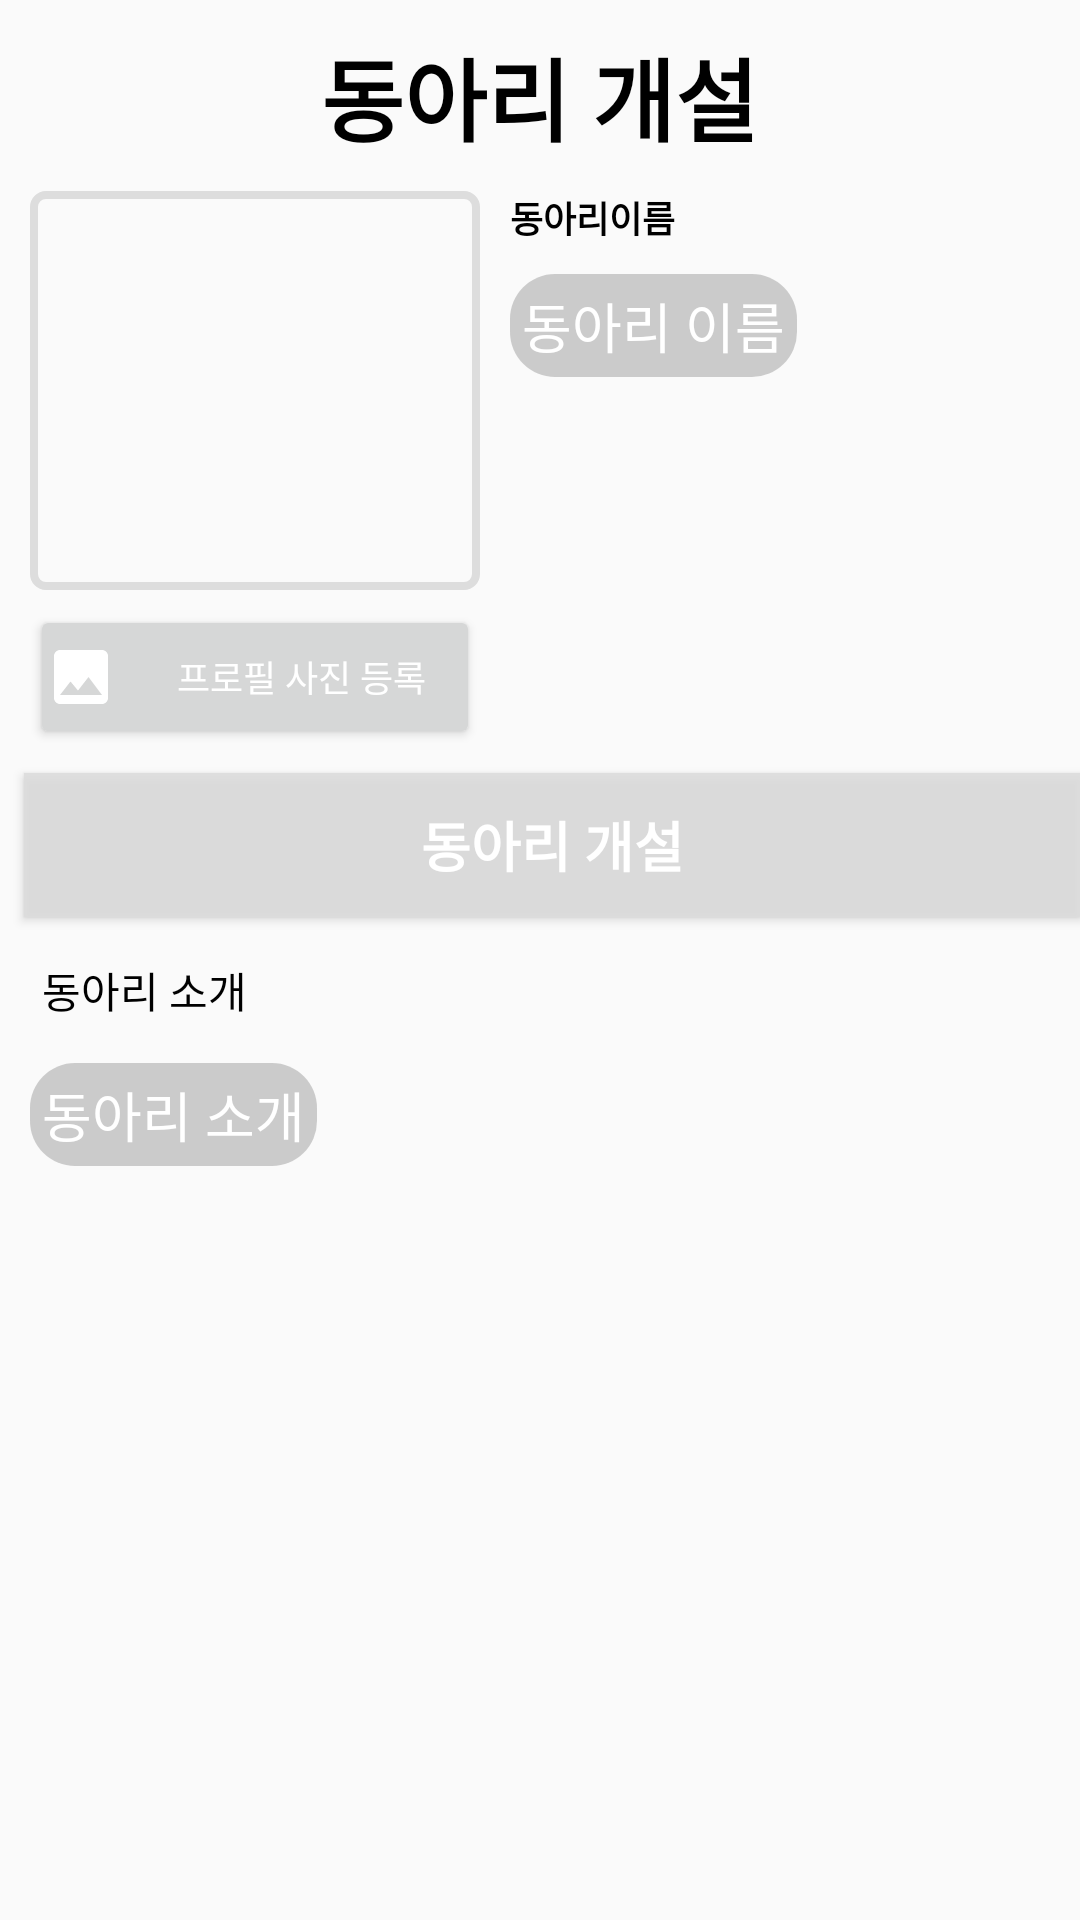

Reconstruct the res/layout file that produces this screen, plus the resources it refers to.
<!-- AndroidManifest.xml: application theme AppTheme.NoActionBar -->
<!-- res/layout/activty_circlefound.xml -->
<?xml version="1.0" encoding="utf-8"?>
<LinearLayout xmlns:android="http://schemas.android.com/apk/res/android"
    android:orientation="vertical" android:layout_width="match_parent"
    android:layout_height="match_parent">

    <TextView
        android:layout_width="wrap_content"
        android:layout_height="wrap_content"
        android:layout_gravity="center"
        android:text="동아리 개설"
        android:textColor="#000000"
        android:textSize="30dp"
        android:textStyle="bold"
        android:layout_marginTop="10dp"/>


    <RelativeLayout
        android:layout_width="match_parent"
        android:layout_height="wrap_content"
        android:orientation="vertical">

        <ImageView
            android:id="@+id/createCircleImage"
            android:layout_width="150dp"
            android:layout_height="133dp"
            android:layout_gravity="center"
            android:layout_marginBottom="5dp"
            android:layout_marginLeft="10dp"
            android:layout_marginRight="10dp"
            android:layout_marginTop="10dp"
            android:src="@drawable/image_border" />

        <TextView
            android:id="@+id/createCircleName"
            android:layout_width="wrap_content"
            android:layout_height="wrap_content"
            android:layout_alignTop="@+id/createCircleImage"
            android:layout_toEndOf="@+id/createCircleImage"
            android:layout_toRightOf="@+id/createCircleImage"
            android:text="동아리이름"
            android:textColor="#000000"
            android:textSize="12dp"
            android:textStyle="bold" />

        <EditText
            android:layout_width="wrap_content"
            android:layout_height="wrap_content"
            android:layout_below="@id/createCircleName"
            android:layout_gravity="center"
            android:layout_marginTop="10dp"
            android:layout_toRightOf="@id/createCircleImage"
            android:background="@drawable/round"
            android:hint="동아리 이름"
            android:padding="4dp"
            android:textColor="#000000"
            android:textColorHint="#ffffff" />

        <Button
            android:id="@+id/createCirclePhotoButton"
            android:layout_width="150dp"
            android:layout_height="wrap_content"
            android:layout_below="@id/createCircleImage"
            android:layout_marginLeft="10dp"
            android:layout_marginRight="10dp"
            android:drawableLeft="@drawable/ic_photo_black_24dp"
            android:drawablePadding="10dp"
            android:drawableStart="@drawable/ic_photo_black_24dp"
            android:padding="5dp"
            android:text="프로필 사진 등록 "
            android:textColor="#ffffff"
            android:textSize="12dp" />

    </RelativeLayout>


    <RelativeLayout
        android:layout_width="match_parent"
        android:layout_height="match_parent"
        android:orientation="vertical">


        <Button
            android:id="@+id/createCircleButton"
            android:layout_width="match_parent"
            android:layout_height="wrap_content"
            android:layout_marginLeft="8dp"
            android:layout_marginTop="8dp"
            android:background="#DDDDDDDD"
            android:text="동아리 개설"
            android:textColor="#FFFFFF"
            android:textSize="18dp"
            android:textStyle="bold" />

        <TextView
            android:id="@+id/introCircleText"
            android:layout_width="wrap_content"
            android:layout_height="wrap_content"
            android:layout_below="@id/createCircleButton"
            android:layout_gravity="center"
            android:layout_marginLeft="10dp"
            android:layout_marginTop="10dp"
            android:padding="4dp"
            android:text="동아리 소개"
            android:textColor="#000000" />

        <EditText
            android:id="@+id/createCircleContent"
            android:layout_width="wrap_content"
            android:layout_height="wrap_content"
            android:layout_below="@id/introCircleText"
            android:layout_gravity="center"
            android:layout_marginLeft="10dp"
            android:layout_marginTop="10dp"
            android:background="@drawable/round"
            android:hint="동아리 소개"
            android:padding="4dp"
            android:textColor="#000000"
            android:textColorHint="#ffffff" />


    </RelativeLayout>

</LinearLayout>
<!-- resources referenced by this layout -->
<resources>
  <!-- drawable ic_photo_black_24dp (drawable) -->
  <vector xmlns:android="http://schemas.android.com/apk/res/android"
          android:width="24dp"
          android:height="24dp"
          android:viewportWidth="24.0"
          android:viewportHeight="24.0">
      <path
          android:fillColor="#FFFF"
          android:pathData="M21,19V5c0,-1.1 -0.9,-2 -2,-2H5c-1.1,0 -2,0.9 -2,2v14c0,1.1 0.9,2 2,2h14c1.1,0 2,-0.9 2,-2zM8.5,13.5l2.5,3.01L14.5,12l4.5,6H5l3.5,-4.5z"/>
  </vector>
  <!-- drawable image_border (drawable) -->
  <?xml version="1.0" encoding="utf-8"?>
  <shape xmlns:android="http://schemas.android.com/apk/res/android">
      <corners android:radius="4dp"/>
      <stroke android:width="8px"
          android:color="#DDDDDD"/>
      <paddinga android:left="1px" android:right="1px" android:top="1px" android:bottom="1px"/>
  </shape>
  <!-- drawable round (drawable) -->
  <?xml version="1.0" encoding="utf-8"?>
  <selector xmlns:android="http://schemas.android.com/apk/res/android">
  
  <item android:state_pressed="true" android:state_focused="true">
      <shape>
          <solid android:color="#CCCCCC"/>
          <stroke
              android:width="2.3dp"
              android:color="#DDDDDD" />
           <corners
              android:radius="15dp" />
      </shape>
  </item>
  
  <item android:state_pressed="true" android:state_focused="false">
      <shape>
          <solid android:color="#CCCCCC"/>
          <stroke
              android:width="2.3dp"
              android:color="#DDDDDD" />
          <corners
              android:radius="15dp" />       
      </shape>
  </item>
  
  <item android:state_pressed="false" android:state_focused="true">
      <shape>
          <solid android:color="#CCCCCC"/>
          <stroke
              android:width="2.3dp"
              android:color="#DDDD" />
          <corners
              android:radius="15dp" />                          
      </shape>
  </item>
  
  <item android:state_pressed="false" android:state_focused="false">
      <shape>
          <gradient 
              android:startColor="#F2F2F2"
              android:centerColor="#FFFFFF"
              android:endColor="#FFFFFF"
              android:angle="270"
          />
          <stroke
              android:width="0.7dp"                
              android:color="#DDDD" />
          <corners
              android:radius="15dp" />            
      </shape>
  </item>
  
  <item android:state_enabled="true">
      <shape>
          <padding 
                  android:left="4dp"
                  android:top="4dp"
                  android:right="4dp"
                  android:bottom="4dp"
              />
      </shape>
  </item>
  
  </selector>
  <style name="AppTheme.NoActionBar">
          <item name="windowActionBar">false</item>
          <item name="windowNoTitle">true</item>
      </style>
</resources>
